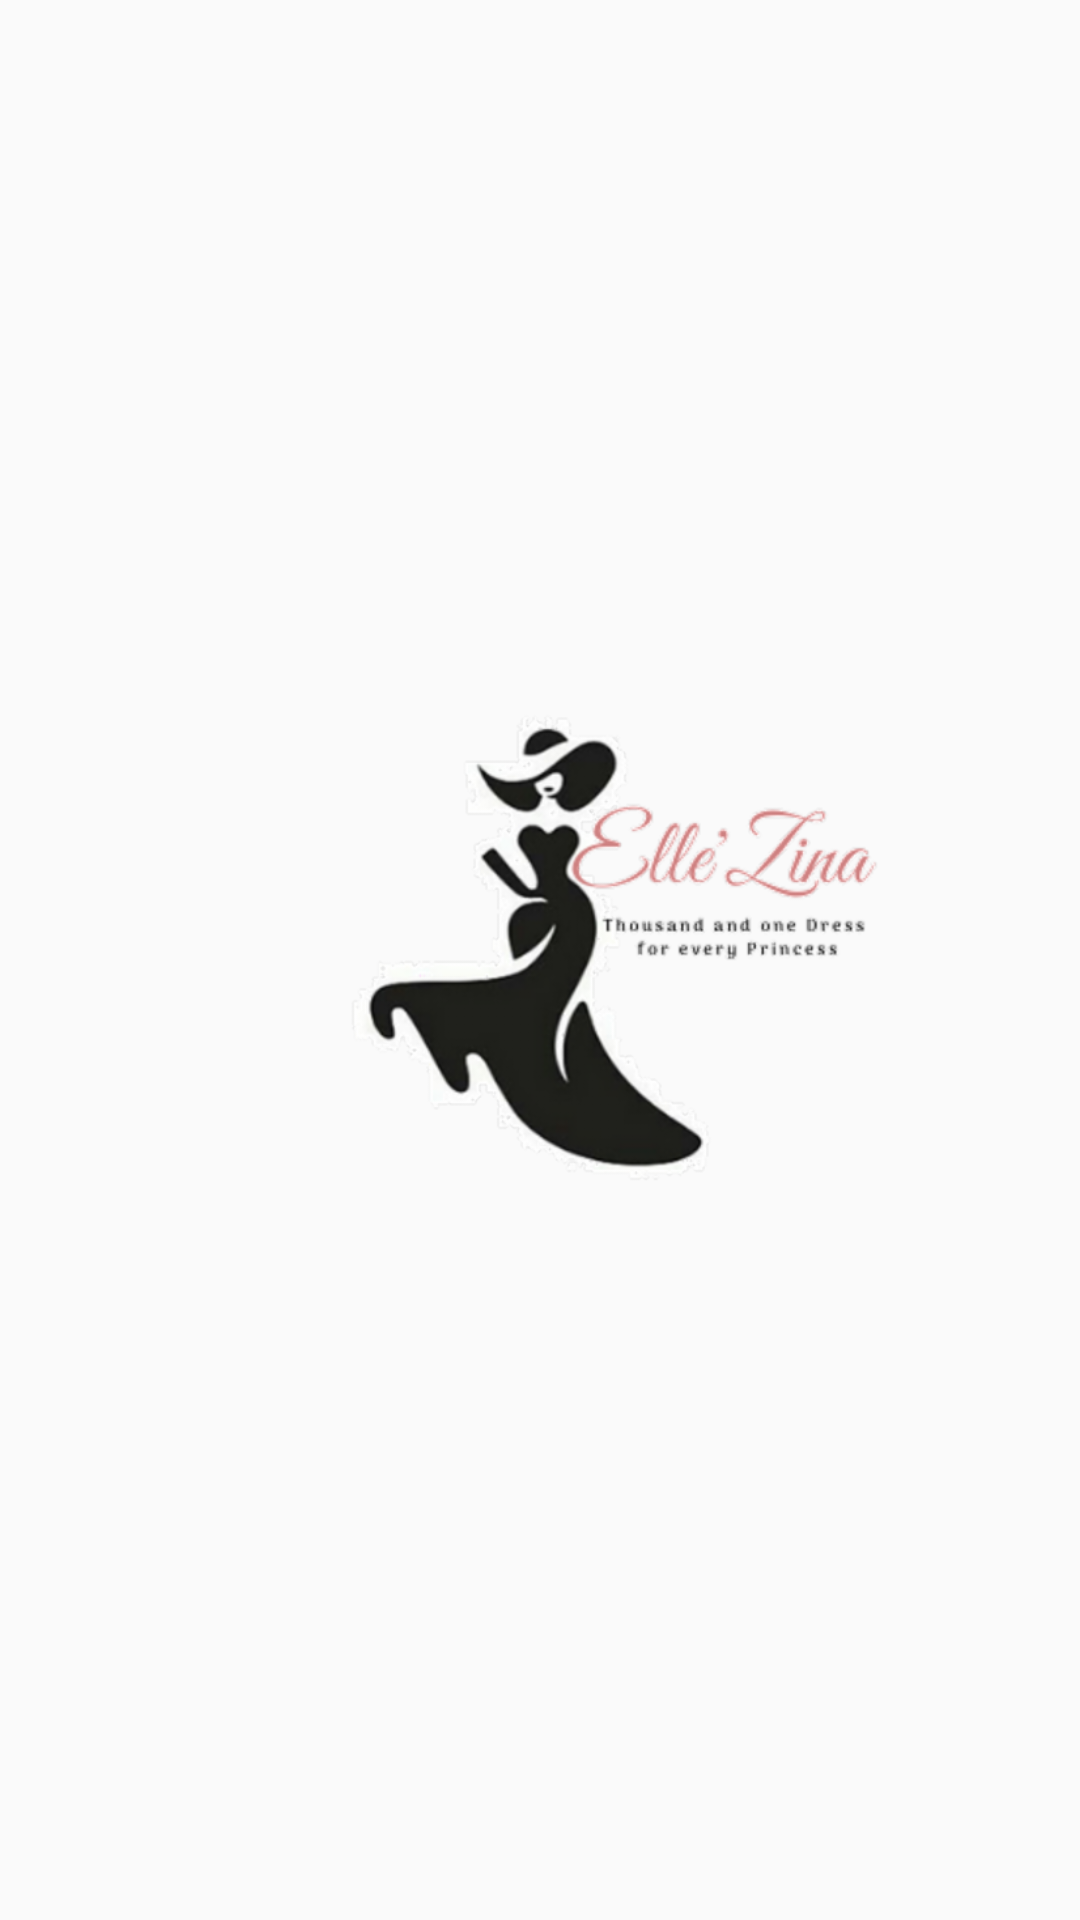

The Android layout XML behind this screen, and the referenced resources:
<!-- AndroidManifest.xml: application theme AppTheme -->
<!-- res/layout/activity_opening.xml -->
<?xml version="1.0" encoding="utf-8"?>
<androidx.constraintlayout.widget.ConstraintLayout xmlns:android="http://schemas.android.com/apk/res/android"
    xmlns:app="http://schemas.android.com/apk/res-auto"
    xmlns:tools="http://schemas.android.com/tools"
    android:layout_width="match_parent"
    android:layout_height="match_parent"
    tools:context=".OpeningActivity">

    <ImageView
        android:id="@+id/openingLogoId"
        android:layout_width="330dp"
        android:layout_height="327dp"
        app:layout_constraintBottom_toBottomOf="parent"
        app:layout_constraintEnd_toEndOf="parent"
        app:layout_constraintHorizontal_bias="0.5"
        app:layout_constraintStart_toStartOf="parent"
        app:layout_constraintTop_toTopOf="parent"
        app:srcCompat="@drawable/app_logo" />
</androidx.constraintlayout.widget.ConstraintLayout>
<!-- resources referenced by this layout -->
<resources>
  <!-- drawable app_logo: png bitmap (drawable-hdpi, 34885 bytes) -->
  <style name="AppTheme" parent="Theme.AppCompat.Light.DarkActionBar">
          
          <item name="colorPrimary">#ffebee</item>
          <item name="colorPrimaryDark">#ededed</item>
          <item name="colorAccent">#ccb9bc</item>
          <item name="android:textColor">#212121</item>
      </style>
</resources>
